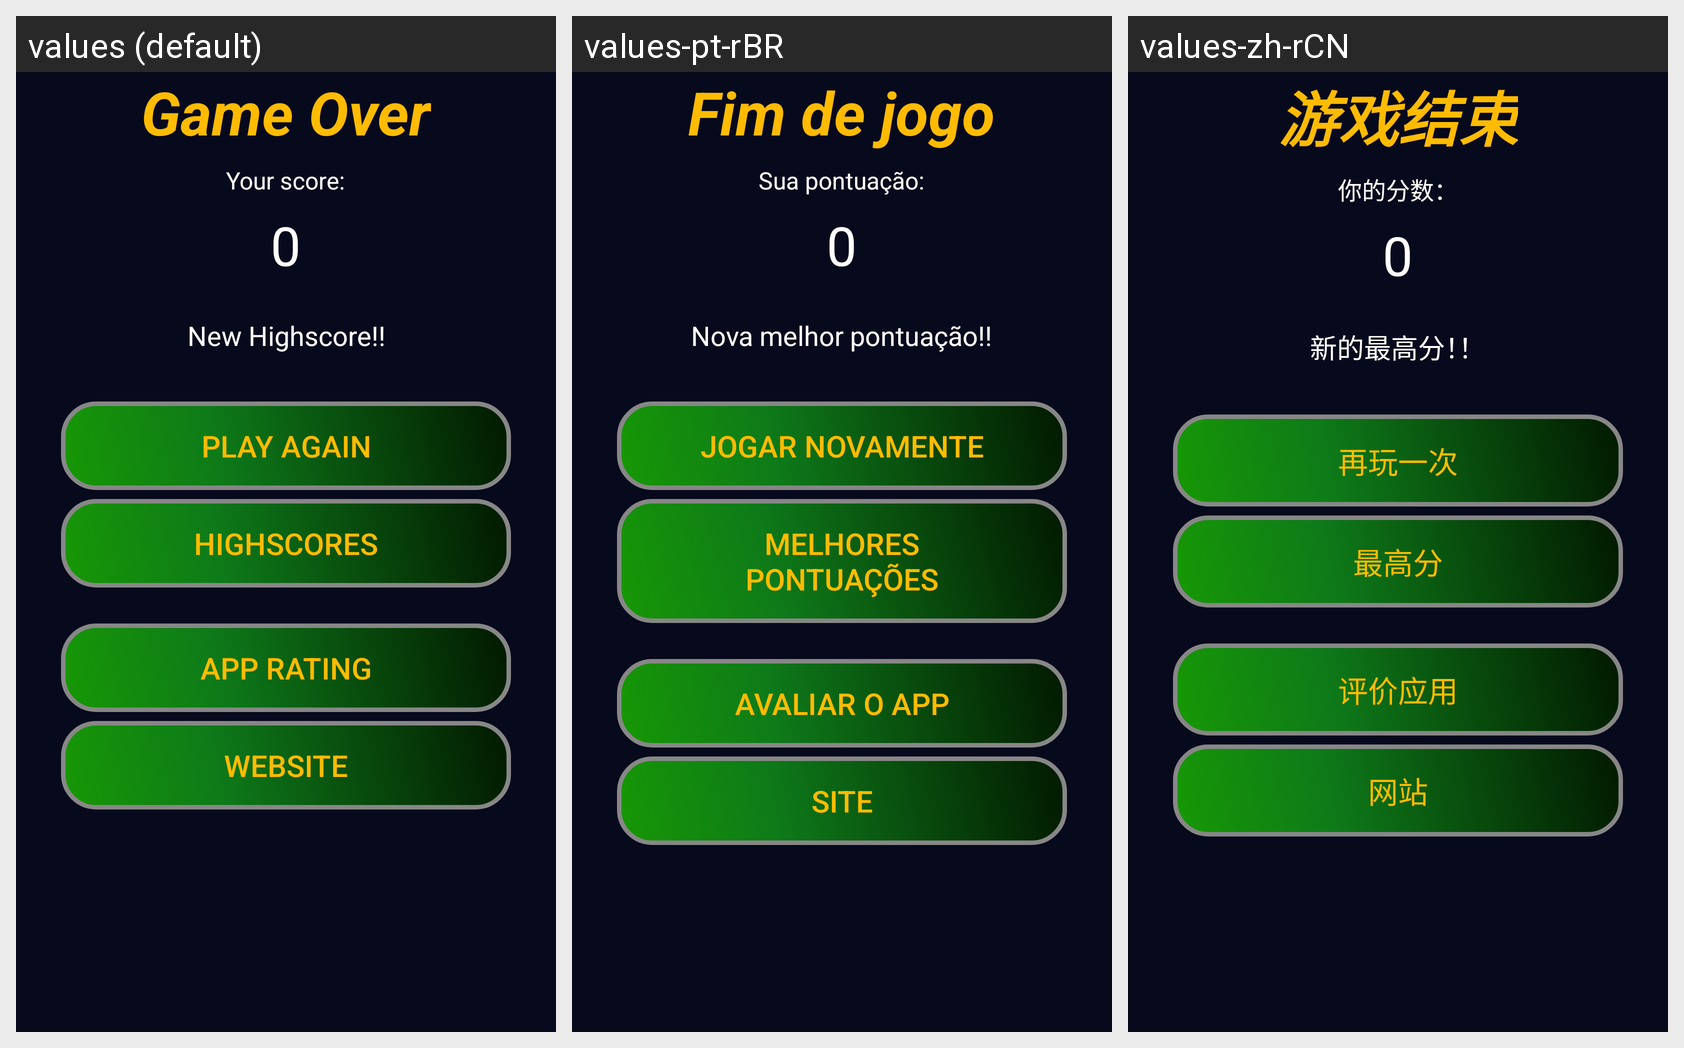

The same Android screen rendered under several of its app's locales, left to right. List the strings drawn on it with the default value and each locale's translation.
Android screen res/layout/game_over.xml rendered under 3 locales, left to right: values (default), values-pt-rBR, values-zh-rCN. Device: Nexus 5 (rendered at 1080×1920; each locale shown at half size, 540×960, under a caption strip naming it); theme AppTheme.
Other locales in the repository, not shown: values-de, values-es, values-fr, values-ja, values-ru, values-uk.
Strings drawn on this screen, with the default value and each locale's value (text and hints the layout hard-codes, and strings that could not be matched under every locale, appear in the picture but are not listed):

game_over_text
  values: Game Over
  values-pt-rBR: Fim de jogo
  values-zh-rCN: 游戏结束

game_over_score_label
  values: Your score:
  values-pt-rBR: Sua pontuação:
  values-zh-rCN: 你的分数：

initial_score
  values: 0
  values-pt-rBR: 0
  values-zh-rCN: 0

new_highscore
  values: New Highscore!!
  values-pt-rBR: Nova melhor pontuação!!
  values-zh-rCN: 新的最高分！！

play_again_button_text
  values: Play Again
  values-pt-rBR: Jogar novamente
  values-zh-rCN: 再玩一次

highscore_button_text
  values: Highscores
  values-pt-rBR: Melhores pontuações
  values-zh-rCN: 最高分

rating
  values: app rating
  values-pt-rBR: Avaliar o app
  values-zh-rCN: 评价应用

website
  values: Website
  values-pt-rBR: Site
  values-zh-rCN: 网站
